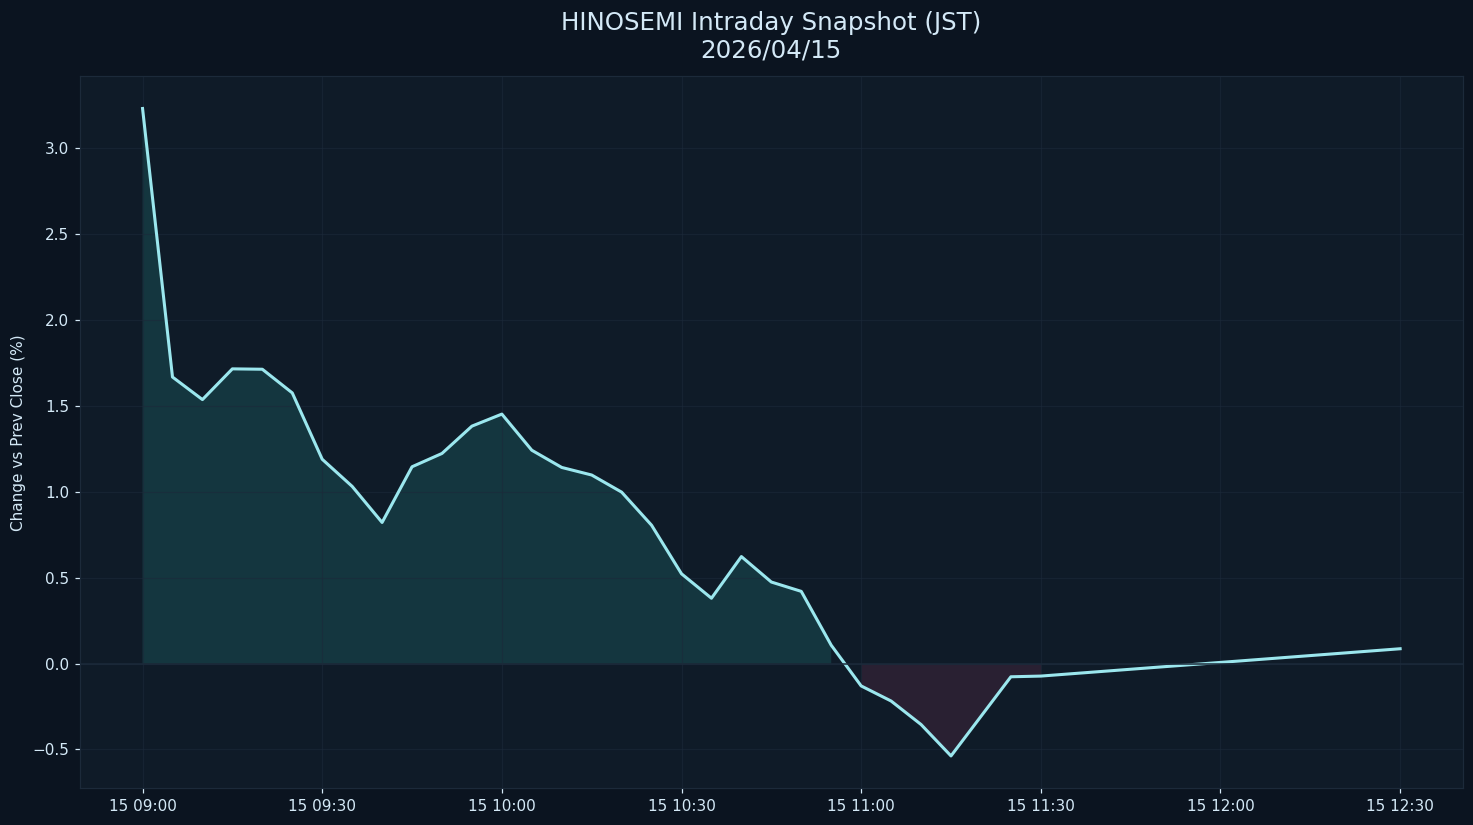

Data behind this chart, as committed beside it:
datetime_jst, pct
2026-04-15 09:00:00+09:00, 3.231
2026-04-15 09:05:00+09:00, 1.668
2026-04-15 09:10:00+09:00, 1.537
2026-04-15 09:15:00+09:00, 1.716
2026-04-15 09:20:00+09:00, 1.713
2026-04-15 09:25:00+09:00, 1.576
2026-04-15 09:30:00+09:00, 1.189
2026-04-15 09:35:00+09:00, 1.032
2026-04-15 09:40:00+09:00, 0.8215
2026-04-15 09:45:00+09:00, 1.146
2026-04-15 09:50:00+09:00, 1.223
2026-04-15 09:55:00+09:00, 1.382
2026-04-15 10:00:00+09:00, 1.452
2026-04-15 10:05:00+09:00, 1.242
2026-04-15 10:10:00+09:00, 1.142
2026-04-15 10:15:00+09:00, 1.098
2026-04-15 10:20:00+09:00, 0.9981
2026-04-15 10:25:00+09:00, 0.8055
2026-04-15 10:30:00+09:00, 0.5227
2026-04-15 10:35:00+09:00, 0.3805
2026-04-15 10:40:00+09:00, 0.6229
2026-04-15 10:45:00+09:00, 0.4747
2026-04-15 10:50:00+09:00, 0.4204
2026-04-15 10:55:00+09:00, 0.107
2026-04-15 11:00:00+09:00, -0.1301
2026-04-15 11:05:00+09:00, -0.2179
2026-04-15 11:10:00+09:00, -0.3546
2026-04-15 11:15:00+09:00, -0.5375
2026-04-15 11:20:00+09:00, -0.3072
2026-04-15 11:25:00+09:00, -0.07675
2026-04-15 11:30:00+09:00, -0.07268
2026-04-15 12:30:00+09:00, 0.08641
